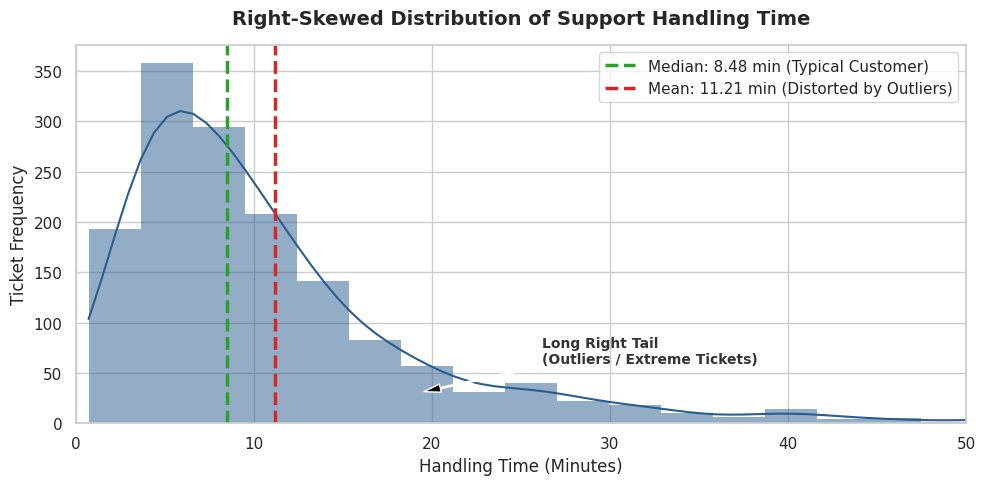

Source code (Python):
import numpy as np
import matplotlib.pyplot as plt
import seaborn as sns

def generate_distribution_plot():
    np.random.seed(42)
    active_ht = np.random.lognormal(mean=2.1, sigma=0.75, size=1500)

    sns.set_theme(style="whitegrid")
    plt.figure(figsize=(10, 5), dpi=300)

    # Plot Histogram and KDE
    ax = sns.histplot(active_ht, kde=True, bins=50, color="#2b5c8f", alpha=0.5, edgecolor="none")

    mean_val = np.mean(active_ht)
    median_val = np.median(active_ht)

    # Reference lines
    plt.axvline(median_val, color='#2ca02c', linestyle='--', linewidth=2.5, label=f'Median: {median_val:.2f} min (Typical Customer)')
    plt.axvline(mean_val, color='#d62728', linestyle='--', linewidth=2.5, label=f'Mean: {mean_val:.2f} min (Distorted by Outliers)')

    # Annotations
    plt.annotate('Long Right Tail\n(Outliers / Extreme Tickets)', 
                 xy=(mean_val + 8, 30), 
                 xytext=(mean_val + 15, 60),
                 arrowprops=dict(facecolor='black', shrink=0.05, width=1, headwidth=6),
                 fontsize=10, fontweight='bold', color='#333333')

    plt.title('Right-Skewed Distribution of Support Handling Time', fontsize=14, fontweight='bold', pad=15)
    plt.xlabel('Handling Time (Minutes)', fontsize=12)
    plt.ylabel('Ticket Frequency', fontsize=12)
    plt.xlim(0, 50)
    plt.legend(fontsize=11, loc='upper right')

    plt.tight_layout()
    plt.savefig('right_skewed_handling_time.png', dpi=300)
    print("Plot saved successfully as 'right_skewed_handling_time.png'")

if __name__ == "__main__":
    generate_distribution_plot()
